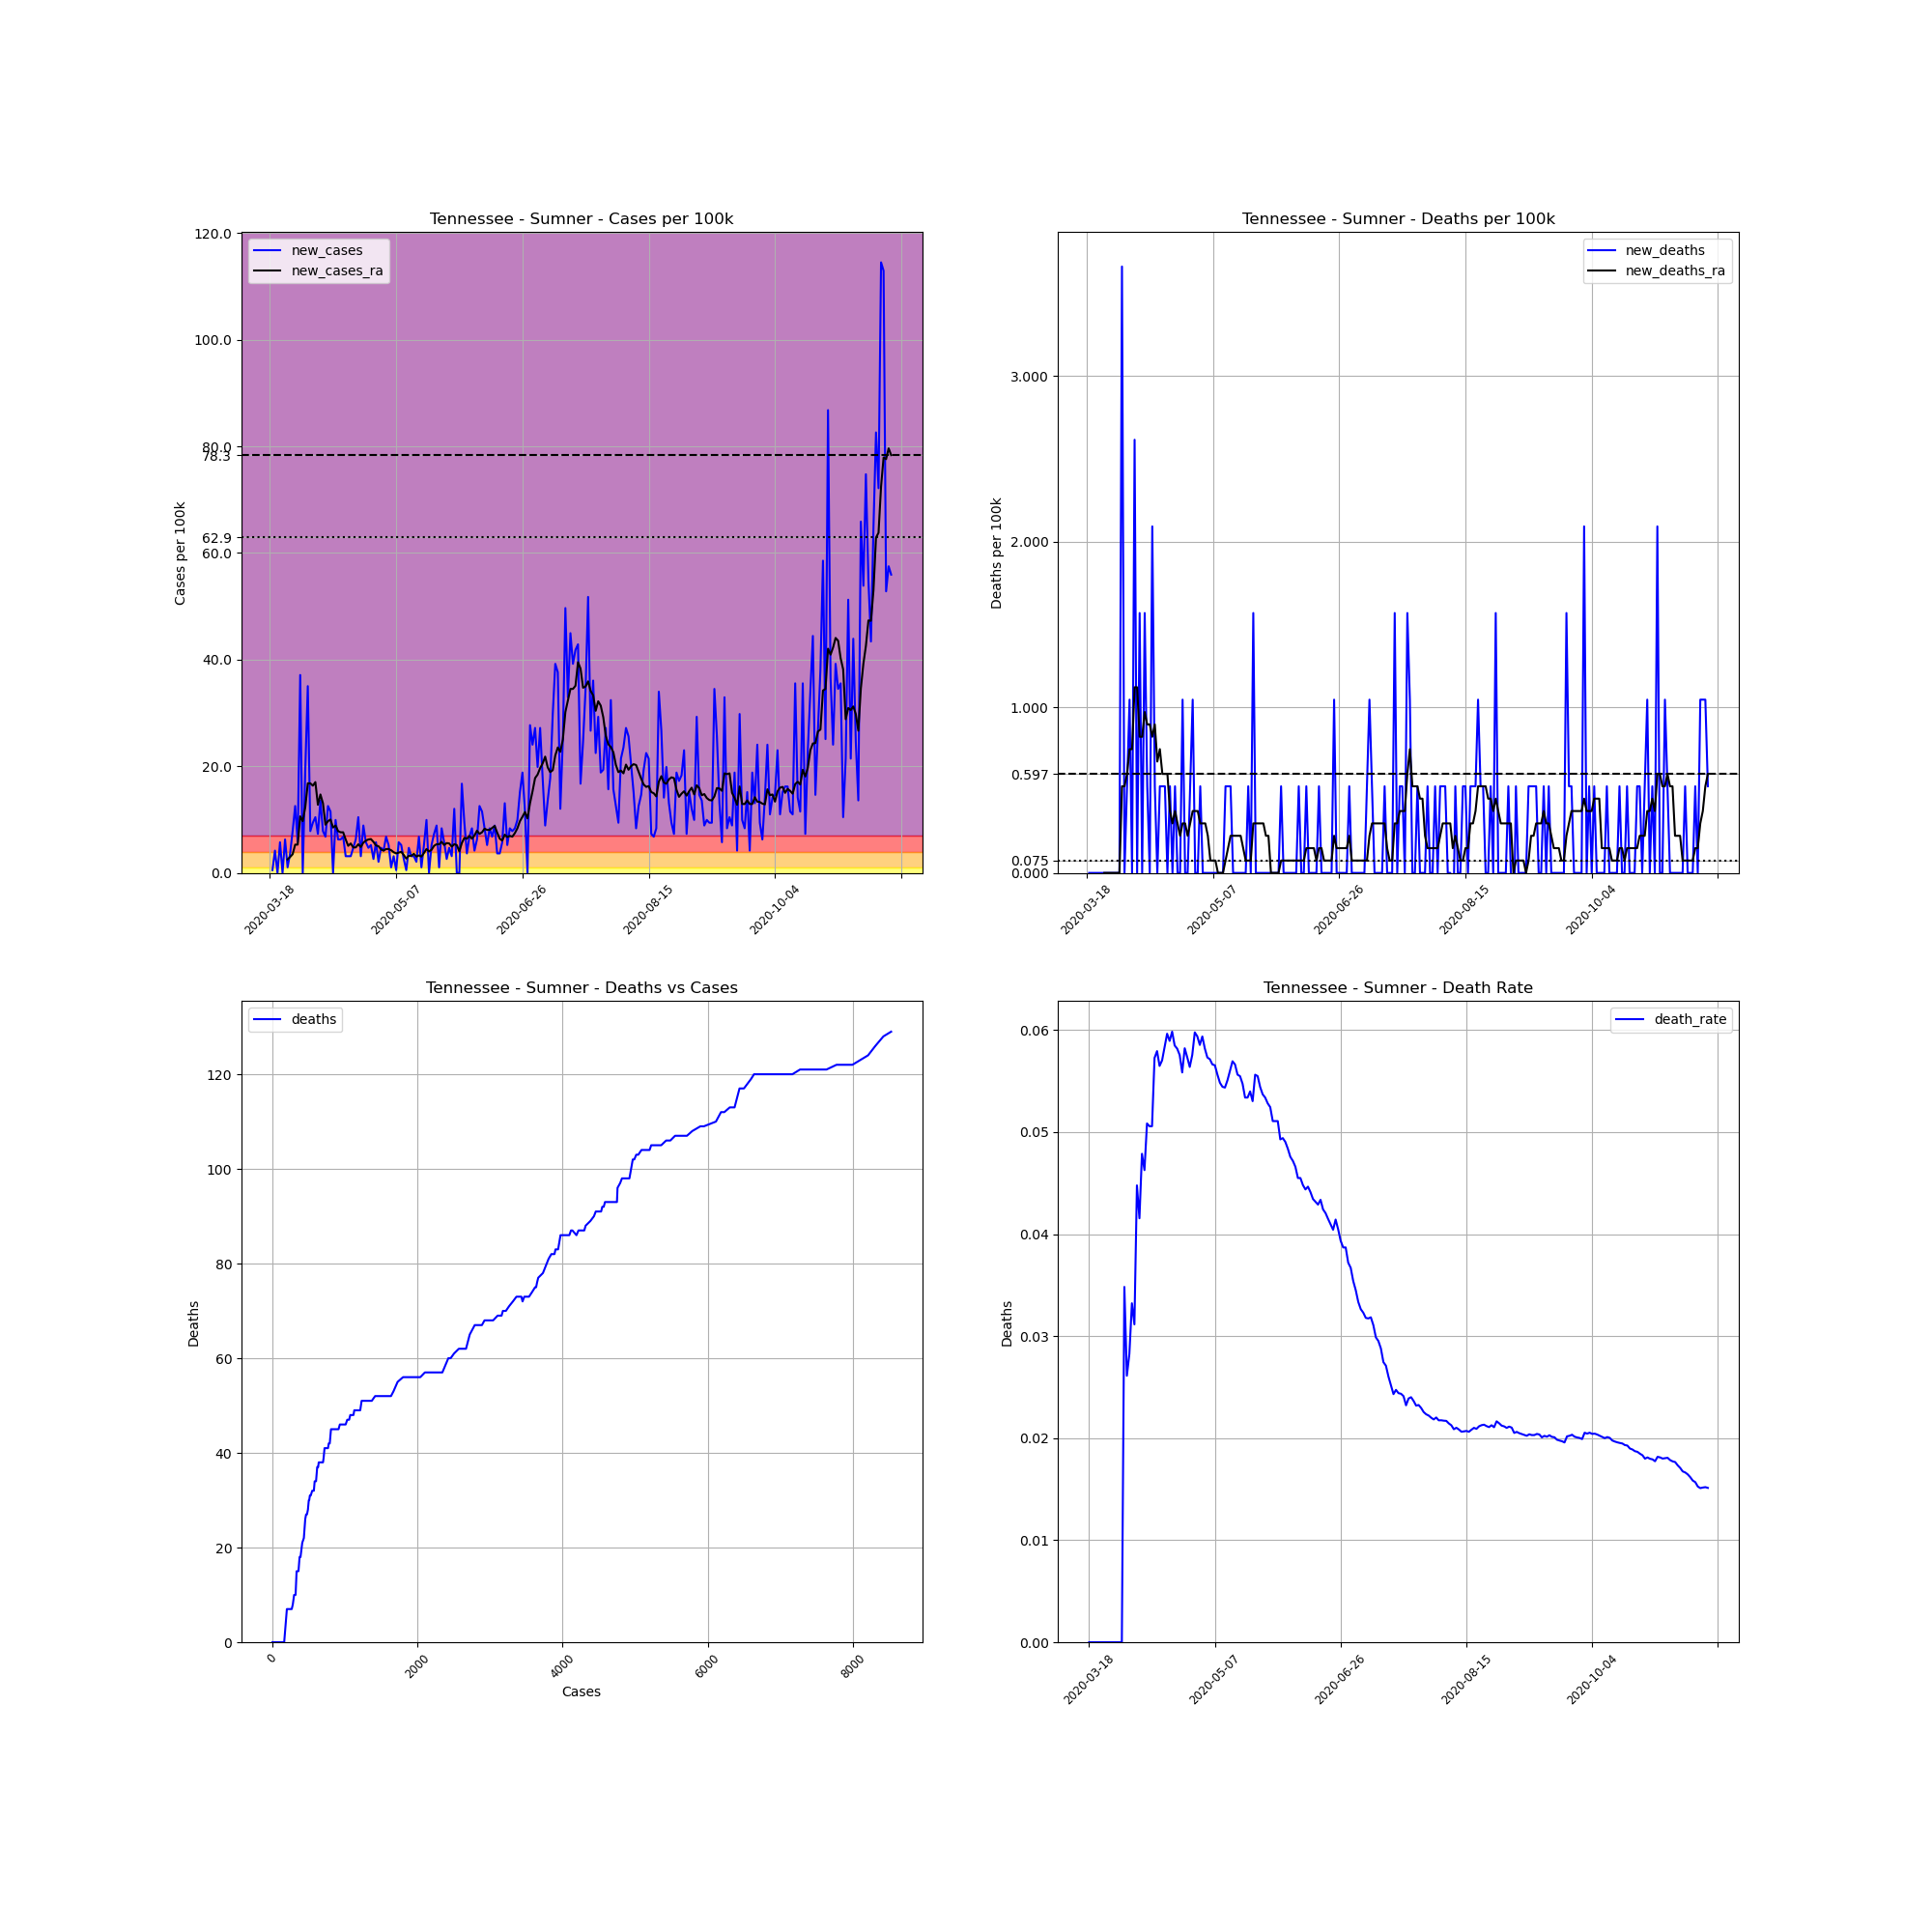

Data behind this chart, as committed beside it:
, date, county, state, fips, cases, deaths, COUNTY, STNAME, CTYNAME, POPESTIMATE2019, cases_per_100k, deaths_per_100k, death_rate, new_cases, new_deaths, new_cases_ra, new_deaths_ra
154862, 2020-03-18, Sumner, Tennessee, 47165, 2, 0, 165, Tennessee, Sumner, 191283, 1.046, 0.0, 0.0, , , , 
154863, 2020-03-19, Sumner, Tennessee, 47165, 3, 0, 165, Tennessee, Sumner, 191283, 1.568, 0.0, 0.0, 0.5228, 0.0, , 
154864, 2020-03-20, Sumner, Tennessee, 47165, 11, 0, 165, Tennessee, Sumner, 191283, 5.751, 0.0, 0.0, 4.182, 0.0, , 
154865, 2020-03-21, Sumner, Tennessee, 47165, 11, 0, 165, Tennessee, Sumner, 191283, 5.751, 0.0, 0.0, 0.0, 0.0, , 
154866, 2020-03-22, Sumner, Tennessee, 47165, 22, 0, 165, Tennessee, Sumner, 191283, 11.5, 0.0, 0.0, 5.751, 0.0, , 
154867, 2020-03-23, Sumner, Tennessee, 47165, 22, 0, 165, Tennessee, Sumner, 191283, 11.5, 0.0, 0.0, 0.0, 0.0, , 
154868, 2020-03-24, Sumner, Tennessee, 47165, 34, 0, 165, Tennessee, Sumner, 191283, 17.77, 0.0, 0.0, 6.273, 0.0, , 
154869, 2020-03-25, Sumner, Tennessee, 47165, 36, 0, 165, Tennessee, Sumner, 191283, 18.82, 0.0, 0.0, 1.046, 0.0, 2.539, 0.0
154870, 2020-03-26, Sumner, Tennessee, 47165, 43, 0, 165, Tennessee, Sumner, 191283, 22.48, 0.0, 0.0, 3.659, 0.0, 2.987, 0.0
154871, 2020-03-27, Sumner, Tennessee, 47165, 58, 0, 165, Tennessee, Sumner, 191283, 30.32, 0.0, 0.0, 7.842, 0.0, 3.51, 0.0
154872, 2020-03-28, Sumner, Tennessee, 47165, 82, 0, 165, Tennessee, Sumner, 191283, 42.87, 0.0, 0.0, 12.55, 0.0, 5.303, 0.0
154873, 2020-03-29, Sumner, Tennessee, 47165, 93, 0, 165, Tennessee, Sumner, 191283, 48.62, 0.0, 0.0, 5.751, 0.0, 5.303, 0.0
154874, 2020-03-30, Sumner, Tennessee, 47165, 164, 0, 165, Tennessee, Sumner, 191283, 85.74, 0.0, 0.0, 37.12, 0.0, 10.61, 0.0
154875, 2020-03-31, Sumner, Tennessee, 47165, 164, 0, 165, Tennessee, Sumner, 191283, 85.74, 0.0, 0.0, 0.0, 0.0, 9.709, 0.0
154876, 2020-04-01, Sumner, Tennessee, 47165, 201, 7, 165, Tennessee, Sumner, 191283, 105.1, 3.659, 0.03483, 19.34, 3.659, 12.32, 0.5228
154877, 2020-04-02, Sumner, Tennessee, 47165, 268, 7, 165, Tennessee, Sumner, 191283, 140.1, 3.659, 0.02612, 35.03, 0.0, 16.8, 0.5228
154878, 2020-04-03, Sumner, Tennessee, 47165, 283, 8, 165, Tennessee, Sumner, 191283, 147.9, 4.182, 0.02827, 7.842, 0.5228, 16.8, 0.5975
154879, 2020-04-04, Sumner, Tennessee, 47165, 301, 10, 165, Tennessee, Sumner, 191283, 157.4, 5.228, 0.03322, 9.41, 1.046, 16.36, 0.7468
154880, 2020-04-05, Sumner, Tennessee, 47165, 321, 10, 165, Tennessee, Sumner, 191283, 167.8, 5.228, 0.03115, 10.46, 0.0, 17.03, 0.7468
154881, 2020-04-06, Sumner, Tennessee, 47165, 335, 15, 165, Tennessee, Sumner, 191283, 175.1, 7.842, 0.04478, 7.319, 2.614, 12.77, 1.12
154882, 2020-04-07, Sumner, Tennessee, 47165, 361, 15, 165, Tennessee, Sumner, 191283, 188.7, 7.842, 0.04155, 13.59, 0.0, 14.71, 1.12
154883, 2020-04-08, Sumner, Tennessee, 47165, 376, 18, 165, Tennessee, Sumner, 191283, 196.6, 9.41, 0.04787, 7.842, 1.568, 13.07, 0.8215
154884, 2020-04-09, Sumner, Tennessee, 47165, 389, 18, 165, Tennessee, Sumner, 191283, 203.4, 9.41, 0.04627, 6.796, 0.0, 9.037, 0.8215
154885, 2020-04-10, Sumner, Tennessee, 47165, 413, 21, 165, Tennessee, Sumner, 191283, 215.9, 10.98, 0.05085, 12.55, 1.568, 9.709, 0.9709
154886, 2020-04-11, Sumner, Tennessee, 47165, 435, 22, 165, Tennessee, Sumner, 191283, 227.4, 11.5, 0.05057, 11.5, 0.5228, 10.01, 0.8962
154887, 2020-04-12, Sumner, Tennessee, 47165, 435, 22, 165, Tennessee, Sumner, 191283, 227.4, 11.5, 0.05057, 0.0, 0.0, 8.514, 0.8962
154888, 2020-04-13, Sumner, Tennessee, 47165, 454, 26, 165, Tennessee, Sumner, 191283, 237.3, 13.59, 0.05727, 9.933, 2.091, 8.887, 0.8215
154889, 2020-04-14, Sumner, Tennessee, 47165, 466, 27, 165, Tennessee, Sumner, 191283, 243.6, 14.12, 0.05794, 6.273, 0.5228, 7.842, 0.8962
154890, 2020-04-15, Sumner, Tennessee, 47165, 478, 27, 165, Tennessee, Sumner, 191283, 249.9, 14.12, 0.05649, 6.273, 0.0, 7.618, 0.6722
154891, 2020-04-16, Sumner, Tennessee, 47165, 491, 28, 165, Tennessee, Sumner, 191283, 256.7, 14.64, 0.05703, 6.796, 0.5228, 7.618, 0.7468
154892, 2020-04-17, Sumner, Tennessee, 47165, 497, 29, 165, Tennessee, Sumner, 191283, 259.8, 15.16, 0.05835, 3.137, 0.5228, 6.273, 0.5975
154893, 2020-04-18, Sumner, Tennessee, 47165, 503, 30, 165, Tennessee, Sumner, 191283, 263, 15.68, 0.05964, 3.137, 0.5228, 5.078, 0.5975
154894, 2020-04-19, Sumner, Tennessee, 47165, 509, 30, 165, Tennessee, Sumner, 191283, 266.1, 15.68, 0.05894, 3.137, 0.0, 5.527, 0.5975
154895, 2020-04-20, Sumner, Tennessee, 47165, 518, 31, 165, Tennessee, Sumner, 191283, 270.8, 16.21, 0.05985, 4.705, 0.5228, 4.78, 0.3734
154896, 2020-04-21, Sumner, Tennessee, 47165, 530, 31, 165, Tennessee, Sumner, 191283, 277.1, 16.21, 0.05849, 6.273, 0.0, 4.78, 0.2987
154897, 2020-04-22, Sumner, Tennessee, 47165, 550, 32, 165, Tennessee, Sumner, 191283, 287.5, 16.73, 0.05818, 10.46, 0.5228, 5.377, 0.3734
154898, 2020-04-23, Sumner, Tennessee, 47165, 556, 32, 165, Tennessee, Sumner, 191283, 290.7, 16.73, 0.05755, 3.137, 0.0, 4.854, 0.2987
154899, 2020-04-24, Sumner, Tennessee, 47165, 573, 32, 165, Tennessee, Sumner, 191283, 299.6, 16.73, 0.05585, 8.887, 0.0, 5.676, 0.2241
154900, 2020-04-25, Sumner, Tennessee, 47165, 584, 34, 165, Tennessee, Sumner, 191283, 305.3, 17.77, 0.05822, 5.751, 1.046, 6.049, 0.2987
154901, 2020-04-26, Sumner, Tennessee, 47165, 593, 34, 165, Tennessee, Sumner, 191283, 310, 17.77, 0.05734, 4.705, 0.0, 6.273, 0.2987
154902, 2020-04-27, Sumner, Tennessee, 47165, 603, 34, 165, Tennessee, Sumner, 191283, 315.2, 17.77, 0.05638, 5.228, 0.0, 6.348, 0.2241
154903, 2020-04-28, Sumner, Tennessee, 47165, 608, 35, 165, Tennessee, Sumner, 191283, 317.9, 18.3, 0.05757, 2.614, 0.5228, 5.825, 0.2987
154904, 2020-04-29, Sumner, Tennessee, 47165, 619, 37, 165, Tennessee, Sumner, 191283, 323.6, 19.34, 0.05977, 5.751, 1.046, 5.153, 0.3734
154905, 2020-04-30, Sumner, Tennessee, 47165, 623, 37, 165, Tennessee, Sumner, 191283, 325.7, 19.34, 0.05939, 2.091, 0.0, 5.004, 0.3734
154906, 2020-05-01, Sumner, Tennessee, 47165, 632, 37, 165, Tennessee, Sumner, 191283, 330.4, 19.34, 0.05854, 4.705, 0.0, 4.406, 0.3734
154907, 2020-05-02, Sumner, Tennessee, 47165, 640, 38, 165, Tennessee, Sumner, 191283, 334.6, 19.87, 0.05937, 4.182, 0.5228, 4.182, 0.2987
154908, 2020-05-03, Sumner, Tennessee, 47165, 653, 38, 165, Tennessee, Sumner, 191283, 341.4, 19.87, 0.05819, 6.796, 0.0, 4.481, 0.2987
154909, 2020-05-04, Sumner, Tennessee, 47165, 663, 38, 165, Tennessee, Sumner, 191283, 346.6, 19.87, 0.05732, 5.228, 0.0, 4.481, 0.2987
154910, 2020-05-05, Sumner, Tennessee, 47165, 665, 38, 165, Tennessee, Sumner, 191283, 347.7, 19.87, 0.05714, 1.046, 0.0, 4.257, 0.2241
154911, 2020-05-06, Sumner, Tennessee, 47165, 671, 38, 165, Tennessee, Sumner, 191283, 350.8, 19.87, 0.05663, 3.137, 0.0, 3.884, 0.07468
154912, 2020-05-07, Sumner, Tennessee, 47165, 672, 38, 165, Tennessee, Sumner, 191283, 351.3, 19.87, 0.05655, 0.5228, 0.0, 3.659, 0.07468
154913, 2020-05-08, Sumner, Tennessee, 47165, 683, 38, 165, Tennessee, Sumner, 191283, 357.1, 19.87, 0.05564, 5.751, 0.0, 3.809, 0.07468
154914, 2020-05-09, Sumner, Tennessee, 47165, 693, 38, 165, Tennessee, Sumner, 191283, 362.3, 19.87, 0.05483, 5.228, 0.0, 3.958, 0.0
154915, 2020-05-10, Sumner, Tennessee, 47165, 698, 38, 165, Tennessee, Sumner, 191283, 364.9, 19.87, 0.05444, 2.614, 0.0, 3.361, 0.0
154916, 2020-05-11, Sumner, Tennessee, 47165, 699, 38, 165, Tennessee, Sumner, 191283, 365.4, 19.87, 0.05436, 0.5228, 0.0, 2.689, 0.0
154917, 2020-05-12, Sumner, Tennessee, 47165, 708, 39, 165, Tennessee, Sumner, 191283, 370.1, 20.39, 0.05508, 4.705, 0.5228, 3.211, 0.07468
154918, 2020-05-13, Sumner, Tennessee, 47165, 714, 40, 165, Tennessee, Sumner, 191283, 373.3, 20.91, 0.05602, 3.137, 0.5228, 3.211, 0.1494
154919, 2020-05-14, Sumner, Tennessee, 47165, 720, 41, 165, Tennessee, Sumner, 191283, 376.4, 21.43, 0.05694, 3.137, 0.5228, 3.585, 0.2241
154920, 2020-05-15, Sumner, Tennessee, 47165, 724, 41, 165, Tennessee, Sumner, 191283, 378.5, 21.43, 0.05663, 2.091, 0.0, 3.062, 0.2241
154921, 2020-05-16, Sumner, Tennessee, 47165, 737, 41, 165, Tennessee, Sumner, 191283, 385.3, 21.43, 0.05563, 6.796, 0.0, 3.286, 0.2241
... 187 more rows
